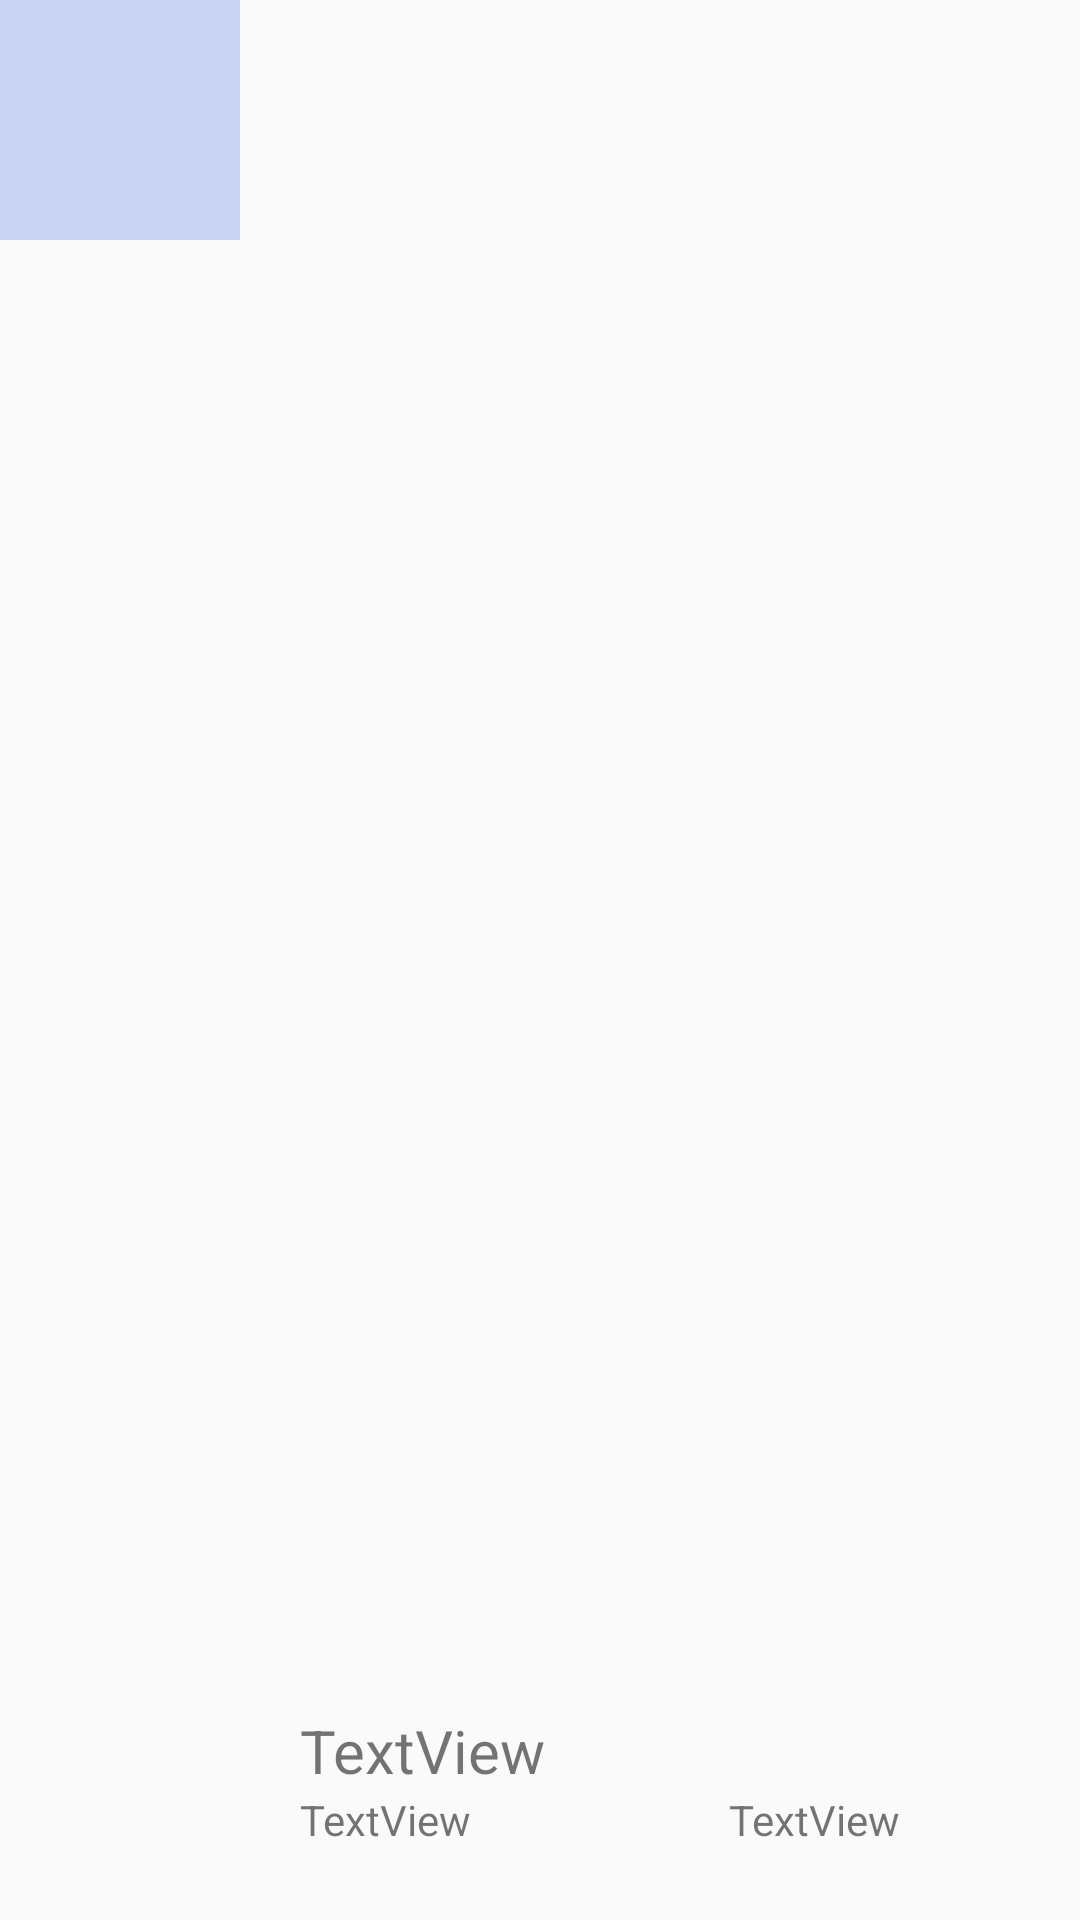

The Android layout XML behind this screen, and the referenced resources:
<!-- AndroidManifest.xml: application theme Theme.CapstonProject1 -->
<!-- res/layout/addpersonmanagelist.xml -->
<?xml version="1.0" encoding="utf-8"?>
<androidx.constraintlayout.widget.ConstraintLayout xmlns:android="http://schemas.android.com/apk/res/android"
    xmlns:app="http://schemas.android.com/apk/res-auto"
    xmlns:tools="http://schemas.android.com/tools"
    android:layout_width="match_parent"
    android:layout_height="wrap_content">

    <ImageView
        android:id="@+id/imageView4"
        android:layout_width="80dp"
        android:layout_height="80dp"
        android:background="#C9D3F3"
        app:layout_constraintBottom_toBottomOf="parent"
        app:layout_constraintEnd_toEndOf="parent"
        app:layout_constraintHorizontal_bias="0.0"
        app:layout_constraintStart_toStartOf="parent"
        app:layout_constraintTop_toTopOf="parent"
        app:layout_constraintVertical_bias="0.0"
        app:srcCompat="@drawable/ic_baseline_person_24" />

    <LinearLayout
        android:id="@+id/linearLayout2"
        android:layout_width="333dp"
        android:layout_height="80dp"
        android:orientation="vertical"
        app:layout_constraintBottom_toBottomOf="parent"
        app:layout_constraintEnd_toEndOf="parent"
        app:layout_constraintHorizontal_bias="0.0"
        app:layout_constraintStart_toEndOf="@+id/imageView4"
        app:layout_constraintTop_toTopOf="parent"
        app:layout_constraintVertical_bias="1.0"
        >

        <TextView
            android:id="@+id/textView30"
            android:layout_width="139dp"
            android:layout_height="wrap_content"
            android:layout_marginLeft="20dp"
            android:layout_marginTop="10dp"
            android:textSize="20sp"
            android:text="TextView" />

        <LinearLayout
            android:layout_width="wrap_content"
            android:layout_height="wrap_content"
            android:orientation="horizontal">

            <TextView
                android:id="@+id/textView31"
                android:layout_width="123dp"
                android:layout_height="21dp"
                android:layout_marginLeft="20dp"
                android:text="TextView" />

            <TextView
                android:id="@+id/textView32"
                android:layout_width="wrap_content"
                android:layout_height="wrap_content"
                android:layout_marginLeft="20dp"
                android:text="TextView" />

        </LinearLayout>

    </LinearLayout>

</androidx.constraintlayout.widget.ConstraintLayout>
<!-- resources referenced by this layout -->
<resources>
  <style name="Theme.CapstonProject1" parent="Theme.AppCompat.Light.NoActionBar">
          
          <item name="colorPrimary">@color/purple_500</item>
          <item name="colorPrimaryVariant">@color/purple_700</item>
          <item name="colorOnPrimary">@color/white</item>
          
          <item name="colorSecondary">@color/teal_200</item>
          <item name="colorSecondaryVariant">@color/teal_700</item>
          <item name="colorOnSecondary">@color/black</item>
          
          <item name="android:statusBarColor" tools:targetApi="l">?attr/colorPrimaryVariant</item>
          
      </style>
  <!-- not gathered from this repository: default colours our renderer supplied (Android Studio template values) -->
  <color name="purple_500">#FF6200EE</color>
  <color name="purple_700">#FF3700B3</color>
  <color name="teal_200">#FF03DAC5</color>
  <color name="teal_700">#FF018786</color>
  <color name="black">#FF000000</color>
  <color name="white">#FFFFFFFF</color>
</resources>
